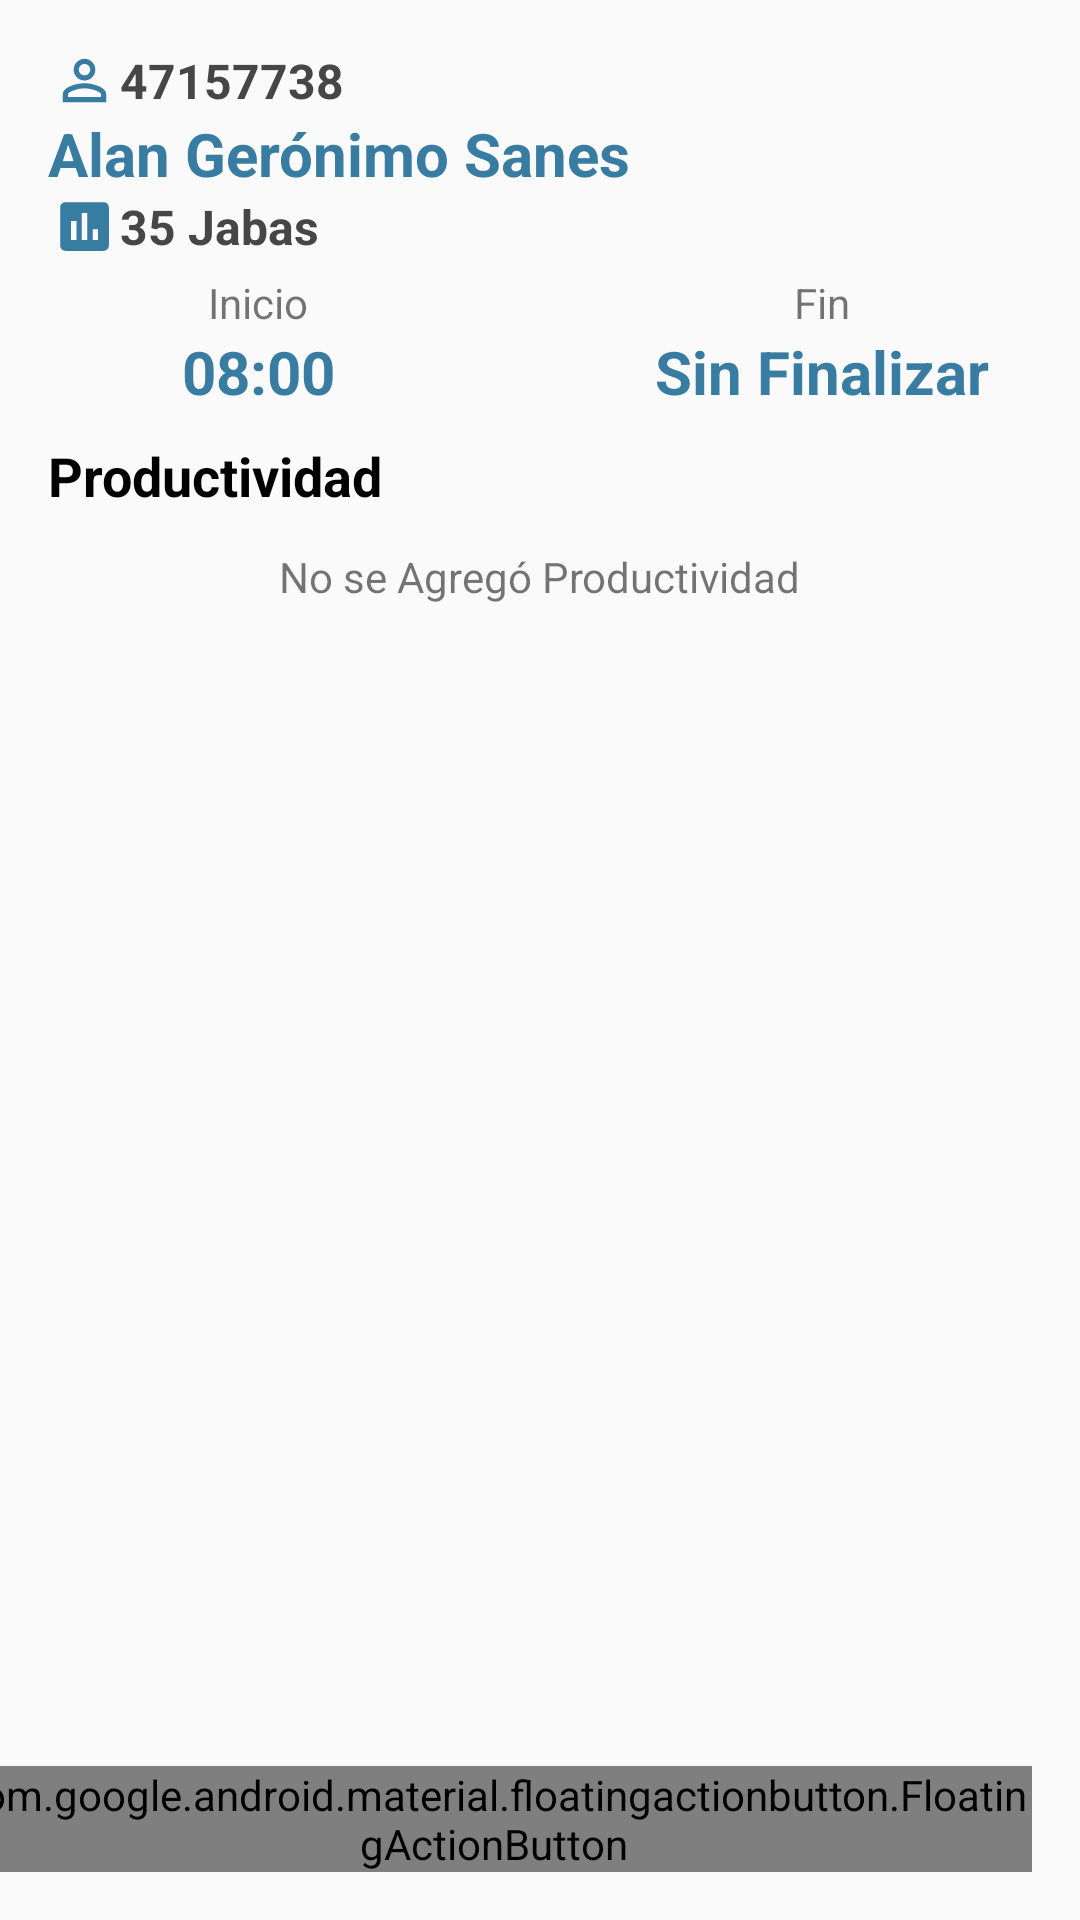

Here is an Android app screen rendered from its layout file. Give the layout XML and the strings, colors and styles it references.
<!-- AndroidManifest.xml: application theme AppTheme -->
<!-- res/layout/activity_productividad.xml -->
<?xml version="1.0" encoding="utf-8"?>
<androidx.constraintlayout.widget.ConstraintLayout xmlns:android="http://schemas.android.com/apk/res/android"
    xmlns:app="http://schemas.android.com/apk/res-auto"
    xmlns:tools="http://schemas.android.com/tools"
    android:layout_width="match_parent"
    android:layout_height="match_parent"
    android:id="@+id/root"
    tools:context=".views.tareo.TareoActivity">
    
    <LinearLayout
        android:id="@+id/productividad_linearLayout"
        android:layout_width="match_parent"
        android:layout_height="wrap_content"
        android:orientation="vertical"
        app:layout_constraintLeft_toLeftOf="parent"
        app:layout_constraintRight_toRightOf="parent"
        app:layout_constraintTop_toTopOf="parent"
        android:layout_marginLeft="@dimen/activity_horizontal_margin"
        android:layout_marginTop="@dimen/activity_vertical_margin"
        android:layout_marginRight="@dimen/activity_horizontal_margin"
        tools:ignore="MissingConstraints">

        <LinearLayout
            android:layout_width="match_parent"
            android:layout_height="wrap_content"
            android:orientation="horizontal">

            <ImageView
                android:layout_width="wrap_content"
                android:layout_height="match_parent"
                android:src="@drawable/ic_person_outline_black_24dp" />

            <TextView
                android:id="@+id/productividad_DNI"
                style="@style/tView_secondaryText"
                android:layout_width="wrap_content"
                android:layout_height="wrap_content"
                android:text="47157738" />


        </LinearLayout>

        <TextView
            android:id="@+id/productividad_Name"
            style="@style/tView_Tittle"
            android:layout_width="match_parent"
            android:layout_height="wrap_content"
            android:text="Alan Gerónimo Sanes"
            android:textColor="@color/colorPrimaryDark" />

        <LinearLayout
            android:layout_width="match_parent"
            android:layout_height="wrap_content"
            android:visibility="gone"
            android:orientation="horizontal">

            <ImageView
                android:layout_width="wrap_content"
                android:layout_height="match_parent"
                android:src="@drawable/ic_assignment_black_24dp" />

            <TextView
                android:id="@+id/cmain_item_costCenter"
                style="@style/tView_secondaryText"
                android:layout_width="wrap_content"
                android:layout_height="wrap_content"
                android:text="23L-56DF" />
        </LinearLayout>

        <LinearLayout
            android:layout_width="match_parent"
            android:layout_height="wrap_content"
            android:orientation="horizontal"
            tools:ignore="UseCompoundDrawables">

            <ImageView
                android:layout_width="wrap_content"
                android:layout_height="match_parent"
                android:src="@drawable/ic_insert_chart_black_24dp" />

            <TextView
                android:id="@+id/productividad_productividad"
                style="@style/tView_secondaryText"
                android:layout_width="wrap_content"
                android:layout_height="wrap_content"
                android:text="35 Jabas" />
        </LinearLayout>


        <androidx.constraintlayout.widget.ConstraintLayout
            android:layout_width="match_parent"
            android:layout_height="wrap_content"
            android:layout_marginTop="@dimen/margin_min">

            <ImageView
                android:id="@+id/imageView3"
                android:layout_width="48dp"
                android:layout_height="48dp"
                app:layout_constraintBottom_toBottomOf="parent"
                app:layout_constraintEnd_toEndOf="parent"
                app:layout_constraintStart_toStartOf="parent"
                app:layout_constraintTop_toTopOf="parent"
                app:srcCompat="@drawable/ic_access_time_black_50dp" />

            <LinearLayout
                android:layout_width="wrap_content"
                android:layout_height="wrap_content"
                android:gravity="center_vertical"
                android:orientation="vertical"
                app:layout_constraintBottom_toBottomOf="parent"
                app:layout_constraintEnd_toStartOf="@+id/imageView3"
                app:layout_constraintStart_toStartOf="parent"
                app:layout_constraintTop_toTopOf="parent">

                <TextView
                    android:layout_width="match_parent"
                    android:layout_height="wrap_content"
                    android:text="Inicio"
                    android:textAlignment="center"
                    app:layout_constraintBottom_toBottomOf="parent"
                    app:layout_constraintEnd_toEndOf="parent"
                    app:layout_constraintStart_toStartOf="parent" />
                <TextView
                    android:id="@+id/productividad_hIni"
                    style="@style/tView_Tittle"
                    android:layout_width="wrap_content"
                    android:layout_height="match_parent"
                    android:textAlignment="center"
                    android:text="08:00"
                    app:layout_constraintBottom_toBottomOf="parent"
                    app:layout_constraintEnd_toEndOf="parent"
                    app:layout_constraintStart_toStartOf="parent" />

            </LinearLayout>


            <LinearLayout
                android:layout_width="wrap_content"
                android:layout_height="wrap_content"
                android:gravity="center_vertical"
                android:orientation="vertical"
                app:layout_constraintBottom_toBottomOf="parent"
                app:layout_constraintEnd_toEndOf="parent"
                app:layout_constraintStart_toEndOf="@+id/imageView3"
                app:layout_constraintTop_toTopOf="parent">

                <TextView
                    android:layout_width="match_parent"
                    android:layout_height="wrap_content"
                    android:text="Fin"
                    android:textAlignment="center"
                    app:layout_constraintBottom_toBottomOf="parent"
                    app:layout_constraintEnd_toEndOf="parent"
                    app:layout_constraintStart_toStartOf="parent" />
                <TextView
                    android:id="@+id/productividad_hFin"
                    style="@style/tView_Tittle"
                    android:layout_width="wrap_content"
                    android:layout_height="match_parent"
                    android:textAlignment="center"
                    android:text="Sin Finalizar"
                    app:layout_constraintBottom_toBottomOf="parent"
                    app:layout_constraintEnd_toEndOf="parent"
                    app:layout_constraintStart_toStartOf="parent" />

            </LinearLayout>


        </androidx.constraintlayout.widget.ConstraintLayout>

    </LinearLayout>

    <ScrollView
        android:layout_width="match_parent"
        android:layout_height="0dp"
        android:layout_marginTop="@dimen/margin_starndar"
        app:layout_constraintBottom_toBottomOf="parent"
        app:layout_constraintTop_toBottomOf="@+id/productividad_linearLayout"
        tools:ignore="MissingConstraints">

        <androidx.constraintlayout.widget.ConstraintLayout
            android:layout_width="match_parent"
            android:layout_height="wrap_content">

            <TextView
                android:id="@+id/productividad_tViewListaActivos"
                style="@style/tView_primaryText"
                android:layout_width="wrap_content"
                android:layout_height="wrap_content"
                android:layout_marginStart="@dimen/activity_horizontal_margin"
                android:layout_marginTop="@dimen/margin_starndar"
                android:text="@string/productividad"
                android:textStyle="bold"
                app:layout_constraintStart_toStartOf="parent" />

            <androidx.constraintlayout.widget.ConstraintLayout
                android:id="@+id/productividad_clActivos"
                android:layout_width="0dp"
                android:layout_height="wrap_content"
                android:layout_marginStart="@dimen/activity_horizontal_margin"
                android:layout_marginTop="@dimen/margin_min"
                android:layout_marginEnd="@dimen/activity_horizontal_margin"
                app:layout_constraintEnd_toEndOf="parent"
                app:layout_constraintStart_toStartOf="parent"
                app:layout_constraintTop_toBottomOf="@+id/productividad_tViewListaActivos"
                tools:ignore="MissingConstraints">

                <TextView
                    android:id="@+id/tViewSin"
                    android:layout_width="wrap_content"
                    android:layout_height="wrap_content"
                    android:layout_marginTop="@dimen/margin_starndar"
                    android:layout_marginBottom="@dimen/margin_starndar"
                    android:text="@string/no_se_agreg_productividad"
                    app:layout_constraintBottom_toBottomOf="parent"
                    app:layout_constraintEnd_toEndOf="parent"
                    app:layout_constraintStart_toStartOf="parent"
                    app:layout_constraintTop_toTopOf="parent" />

                <androidx.recyclerview.widget.RecyclerView
                    android:id="@+id/productividad_rView"
                    app:layoutManager="androidx.recyclerview.widget.GridLayoutManager"
                    app:spanCount="1"
                    android:layout_width="0dp"
                    android:layout_height="wrap_content"
                    app:layout_constraintBottom_toBottomOf="parent"
                    app:layout_constraintEnd_toEndOf="parent"
                    app:layout_constraintStart_toStartOf="parent"
                    app:layout_constraintTop_toTopOf="parent" />
            </androidx.constraintlayout.widget.ConstraintLayout>

        </androidx.constraintlayout.widget.ConstraintLayout>
    </ScrollView>

    <com.google.android.material.floatingactionbutton.FloatingActionButton
        android:id="@+id/productividad_fab_options"
        style="@style/Widget.MaterialComponents.FloatingActionButton"
        android:layout_width="wrap_content"
        android:layout_height="wrap_content"
        android:layout_marginTop="@dimen/activity_vertical_margin"
        android:layout_marginEnd="@dimen/activity_horizontal_margin"
        app:layout_constraintRight_toRightOf="parent"
        app:layout_constraintTop_toTopOf="parent"
        app:backgroundTint="@color/colorAccent"
        app:rippleColor="@color/colorPrimaryDark"
        app:srcCompat="@drawable/ic_settings_white_24dp"
        android:visibility="gone"
        android:scaleX="0.8"
        android:scaleY="0.8"
        tools:ignore="MissingConstraints" />

    <com.google.android.material.floatingactionbutton.FloatingActionButton
        android:id="@+id/productividad_fabAdd"
        style="@style/Widget.MaterialComponents.FloatingActionButton"
        android:layout_width="wrap_content"
        android:layout_height="wrap_content"
        android:layout_gravity="bottom|end"
        android:layout_margin="@dimen/fab_margin"
        android:layout_marginEnd="@dimen/fab_margin"
        android:layout_marginBottom="@dimen/fab_margin"
        app:layout_constraintBottom_toBottomOf="parent"
        app:layout_constraintEnd_toEndOf="parent"
        app:backgroundTint="@color/colorPrimaryDark"
        app:rippleColor="@color/colorAccent"
        app:srcCompat="@drawable/ic_add_to_photos_black_24dp"

        />


</androidx.constraintlayout.widget.ConstraintLayout>
<!-- resources referenced by this layout -->
<resources>
  <color name="colorAccent">#55c29c</color>
  <color name="colorPrimaryDark">#387ca1</color>
  <dimen name="activity_horizontal_margin">16dp</dimen>
  <dimen name="activity_vertical_margin">16dp</dimen>
  <dimen name="fab_margin">16dp</dimen>
  <dimen name="margin_min">4dp</dimen>
  <dimen name="margin_starndar">8dp</dimen>
  <!-- drawable ic_access_time_black_50dp (drawable) -->
  <vector android:height="50dp" android:tint="#347395"
      android:viewportHeight="24.0" android:viewportWidth="24.0"
      android:width="50dp" xmlns:android="http://schemas.android.com/apk/res/android">
    <path android:fillColor="#FF000000" android:pathData="M11.99,2C6.47,2 2,6.48 2,12s4.47,10 9.99,10C17.52,22 22,17.52 22,12S17.52,2 11.99,2zM12,20c-4.42,0 -8,-3.58 -8,-8s3.58,-8 8,-8 8,3.58 8,8 -3.58,8 -8,8zM12.5,7H11v6l5.25,3.15 0.75,-1.23 -4.5,-2.67z"/>
  </vector>
  <!-- drawable ic_add_to_photos_black_24dp (drawable) -->
  <vector android:height="24dp" android:tint="#FFFFFF"
      android:viewportHeight="24.0" android:viewportWidth="24.0"
      android:width="24dp" xmlns:android="http://schemas.android.com/apk/res/android">
    <path android:fillColor="#FF000000" android:pathData="M4,6L2,6v14c0,1.1 0.9,2 2,2h14v-2L4,20L4,6zM20,2L8,2c-1.1,0 -2,0.9 -2,2v12c0,1.1 0.9,2 2,2h12c1.1,0 2,-0.9 2,-2L22,4c0,-1.1 -0.9,-2 -2,-2zM19,11h-4v4h-2v-4L9,11L9,9h4L13,5h2v4h4v2z"/>
  </vector>
  <!-- drawable ic_assignment_black_24dp (drawable) -->
  <vector android:height="24dp" android:tint="@color/colorPrimaryDark"
      android:viewportHeight="24.0" android:viewportWidth="24.0"
      android:width="24dp" xmlns:android="http://schemas.android.com/apk/res/android">
      <path android:fillColor="@color/colorPrimaryDark" android:pathData="M19,3h-4.18C14.4,1.84 13.3,1 12,1c-1.3,0 -2.4,0.84 -2.82,2L5,3c-1.1,0 -2,0.9 -2,2v14c0,1.1 0.9,2 2,2h14c1.1,0 2,-0.9 2,-2L21,5c0,-1.1 -0.9,-2 -2,-2zM12,3c0.55,0 1,0.45 1,1s-0.45,1 -1,1 -1,-0.45 -1,-1 0.45,-1 1,-1zM14,17L7,17v-2h7v2zM17,13L7,13v-2h10v2zM17,9L7,9L7,7h10v2z"/>
  </vector>
  <!-- drawable ic_insert_chart_black_24dp (drawable) -->
  <vector android:height="24dp" android:tint="@color/colorPrimaryDark"
      android:viewportHeight="24.0" android:viewportWidth="24.0"
      android:width="24dp" xmlns:android="http://schemas.android.com/apk/res/android">
      <path android:fillColor="@color/colorPrimaryDark" android:pathData="M19,3L5,3c-1.1,0 -2,0.9 -2,2v14c0,1.1 0.9,2 2,2h14c1.1,0 2,-0.9 2,-2L21,5c0,-1.1 -0.9,-2 -2,-2zM9,17L7,17v-7h2v7zM13,17h-2L11,7h2v10zM17,17h-2v-4h2v4z"/>
  </vector>
  <string name="no_se_agreg_productividad">No se Agregó Productividad</string>
  <string name="productividad">Productividad</string>
  <style name="tView_Tittle">
          <item name="android:textSize">@dimen/tViewTittle</item>
          <item name="android:textStyle">bold</item>
          <item name="android:textColor">@color/colorPrimaryDark</item>
      </style>
  <style name="tView_primaryText">
          <item name="android:textSize">@dimen/tViewPtimsryText</item>
          <item name="android:textColor">@color/colorPrimaryText</item>
      </style>
  <style name="tView_secondaryText">
          <item name="android:textSize">@dimen/tViewSecondaryText</item>
          <item name="android:textStyle">bold</item>
          <item name="android:textColor">@color/colorSecondaryText</item>
      </style>
  <style name="AppTheme" parent="Theme.AppCompat.Light.DarkActionBar">
          
          <item name="colorPrimary">@color/colorPrimary</item>
          <item name="colorPrimaryDark">@color/colorPrimaryDark</item>
          <item name="colorAccent">@color/colorAccent</item>
  
      </style>
  <color name="white">#fff</color>
  <dimen name="tViewTittle">20dp</dimen>
  <dimen name="tViewPtimsryText">18dp</dimen>
  <color name="colorPrimaryText">#000</color>
  <dimen name="tViewSecondaryText">16dp</dimen>
  <color name="colorSecondaryText">#464646</color>
  <color name="colorPrimary">#52adc7</color>
</resources>
